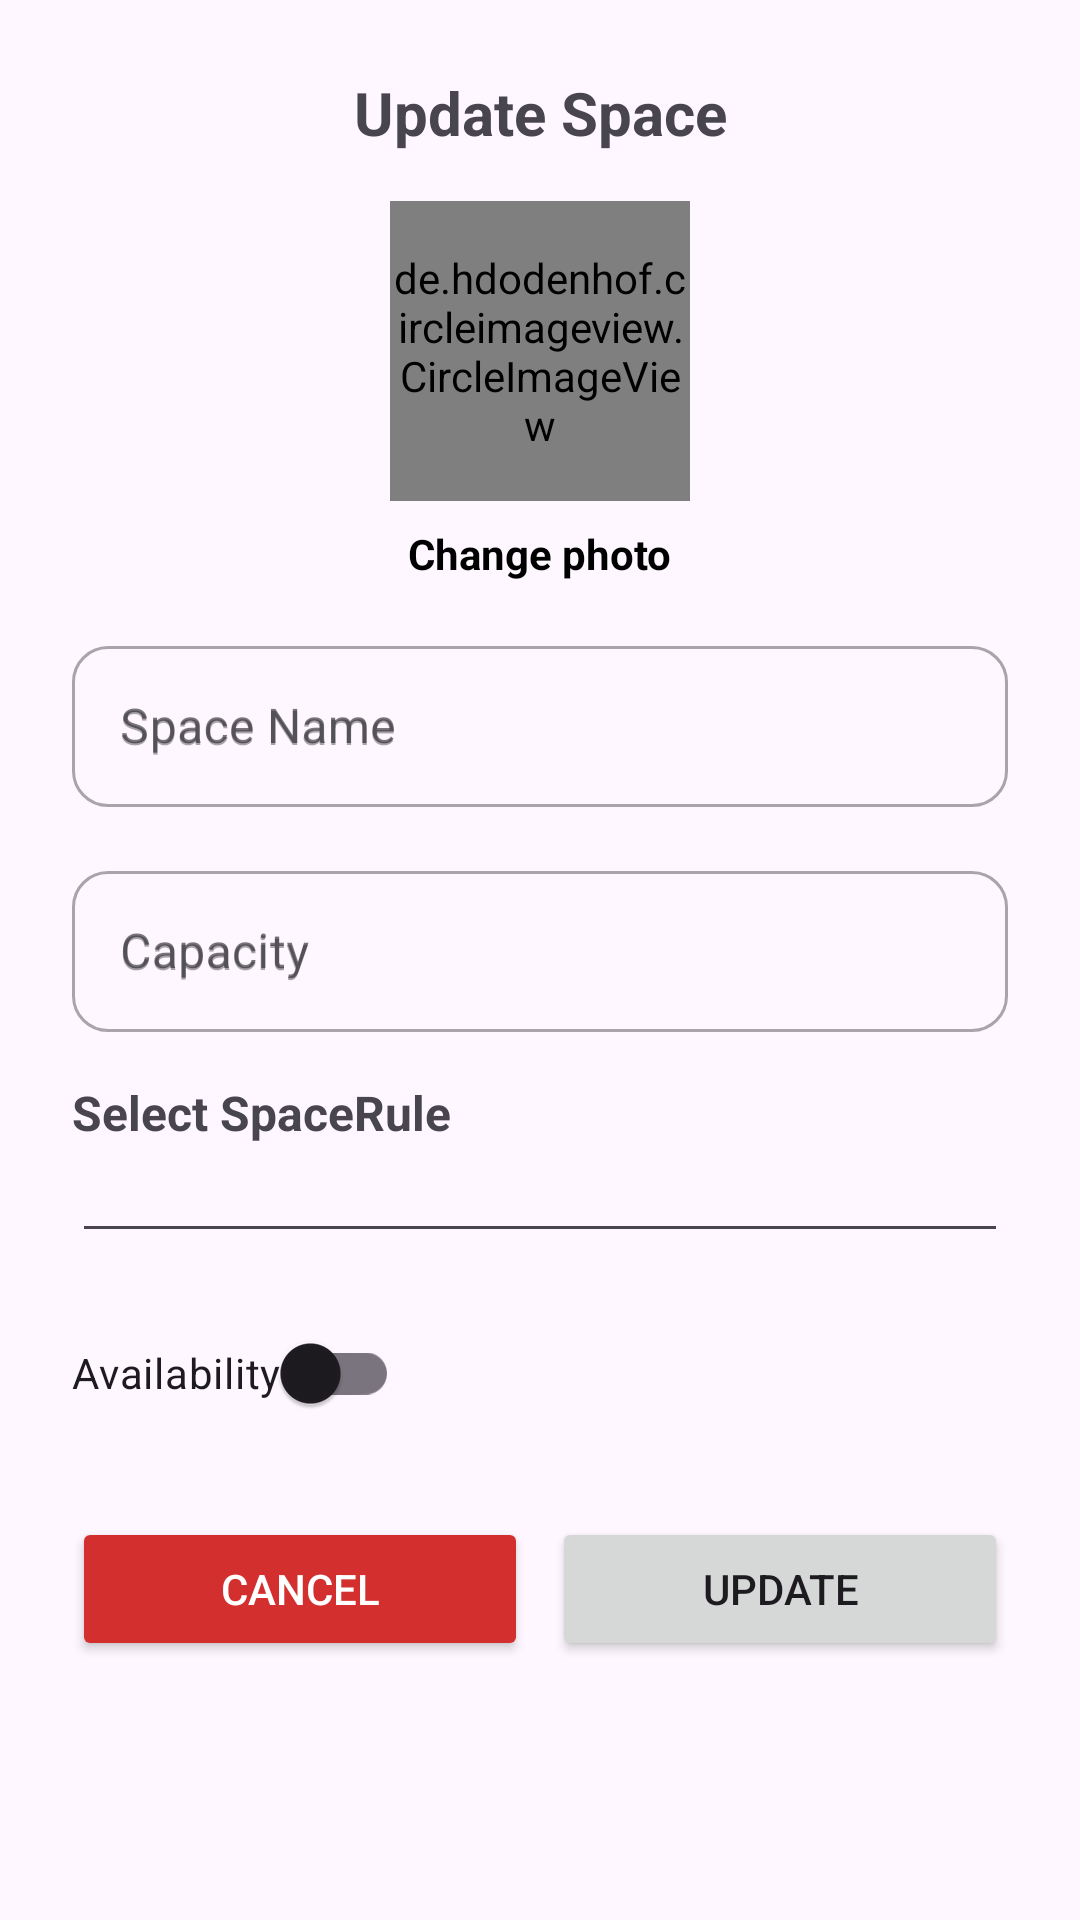

Android layout source for this screen:
<!-- AndroidManifest.xml: application theme Theme.ResiApp -->
<!-- res/layout/activity_update_space.xml -->
<?xml version="1.0" encoding="utf-8"?>
<androidx.constraintlayout.widget.ConstraintLayout
    xmlns:android="http://schemas.android.com/apk/res/android"
    xmlns:app="http://schemas.android.com/apk/res-auto"
    xmlns:tools="http://schemas.android.com/tools"
    android:layout_width="match_parent"
    android:layout_height="wrap_content"
    android:padding="24dp">

    <TextView
        android:id="@+id/txtTitleUpdateSpace"
        android:layout_width="match_parent"
        android:layout_height="wrap_content"
        android:text="@string/update_space"
        android:textSize="20sp"
        android:textStyle="bold"
        android:gravity="center"
        app:layout_constraintTop_toTopOf="parent"
        app:layout_constraintStart_toStartOf="parent"
        app:layout_constraintEnd_toEndOf="parent"/>

    <de.hdodenhof.circleimageview.CircleImageView
        android:id="@+id/imgProfileUpdateSpace"
        android:layout_width="100dp"
        android:layout_height="100dp"
        android:src="@drawable/ic_spaces"
        app:civ_border_width="2dp"
        app:civ_border_color="@android:color/darker_gray"
        app:layout_constraintTop_toBottomOf="@id/txtTitleUpdateSpace"
        app:layout_constraintStart_toStartOf="parent"
        app:layout_constraintEnd_toEndOf="parent"
        android:layout_marginTop="16dp" />

    <TextView
        android:id="@+id/txtChangePhotoUpdateSpace"
        android:layout_width="wrap_content"
        android:layout_height="wrap_content"
        android:text="@string/change_photo"
        android:textColor="@color/black"
        android:textStyle="bold"
        app:layout_constraintTop_toBottomOf="@id/imgProfileUpdateSpace"
        app:layout_constraintStart_toStartOf="parent"
        app:layout_constraintEnd_toEndOf="parent"
        android:layout_marginTop="8dp"/>

    <com.google.android.material.textfield.TextInputLayout
        android:id="@+id/spaceNameLayout"
        android:layout_width="0dp"
        android:layout_height="wrap_content"
        android:hint="@string/space_name"
        style="@style/Widget.MaterialComponents.TextInputLayout.OutlinedBox"
        app:boxBackgroundMode="outline"
        app:boxCornerRadiusTopStart="12dp"
        app:boxCornerRadiusTopEnd="12dp"
        app:boxCornerRadiusBottomStart="12dp"
        app:boxCornerRadiusBottomEnd="12dp"
        app:layout_constraintTop_toBottomOf="@id/txtChangePhotoUpdateSpace"
        app:layout_constraintStart_toStartOf="parent"
        app:layout_constraintEnd_toEndOf="parent"
        android:layout_marginTop="16dp">

        <com.google.android.material.textfield.TextInputEditText
            android:id="@+id/editSpaceName"
            android:layout_width="match_parent"
            android:layout_height="wrap_content"
            android:hint="@string/space_name"
            android:inputType="text"
            android:textColor="@android:color/black"
            android:textSize="16sp"
            android:padding="16dp" />
    </com.google.android.material.textfield.TextInputLayout>

    <com.google.android.material.textfield.TextInputLayout
        android:id="@+id/capacityLayout"
        android:layout_width="0dp"
        android:layout_height="wrap_content"
        android:hint="@string/capacity"
        style="@style/Widget.MaterialComponents.TextInputLayout.OutlinedBox"
        app:boxBackgroundMode="outline"
        app:boxCornerRadiusTopStart="12dp"
        app:boxCornerRadiusTopEnd="12dp"
        app:boxCornerRadiusBottomStart="12dp"
        app:boxCornerRadiusBottomEnd="12dp"
        app:layout_constraintTop_toBottomOf="@id/spaceNameLayout"
        app:layout_constraintStart_toStartOf="parent"
        app:layout_constraintEnd_toEndOf="parent"
        android:layout_marginTop="16dp">

        <com.google.android.material.textfield.TextInputEditText
            android:id="@+id/editCapacity"
            android:layout_width="match_parent"
            android:layout_height="wrap_content"
            android:hint="@string/capacity"
            android:inputType="number"
            android:textColor="@android:color/black"
            android:textSize="16sp"
            android:padding="16dp" />
    </com.google.android.material.textfield.TextInputLayout>

    <TextView
        android:id="@+id/tvSelectSpace"
        android:layout_width="wrap_content"
        android:layout_height="wrap_content"
        android:text="@string/select_spacerule"
        android:textSize="16sp"
        android:textStyle="bold"
        app:layout_constraintTop_toBottomOf="@id/capacityLayout"
        app:layout_constraintStart_toStartOf="parent"
        android:layout_marginTop="16dp"/>

    <Spinner
        android:id="@+id/spinnerSpaceRules"
        android:layout_width="0dp"
        android:layout_height="wrap_content"
        android:spinnerMode="dropdown"
        android:background="?android:attr/editTextBackground"
        app:layout_constraintTop_toBottomOf="@id/tvSelectSpace"
        app:layout_constraintStart_toStartOf="parent"
        app:layout_constraintEnd_toEndOf="parent"
        android:layout_marginTop="8dp"/>

    <androidx.appcompat.widget.SwitchCompat
        android:id="@+id/swAvailability"
        android:layout_width="wrap_content"
        android:layout_height="wrap_content"
        android:text="@string/availability"
        app:layout_constraintTop_toBottomOf="@id/spinnerSpaceRules"
        app:layout_constraintStart_toStartOf="parent"
        android:layout_marginTop="16dp"/>

    <LinearLayout
        android:id="@+id/layoutButtons"
        android:layout_width="0dp"
        android:layout_height="wrap_content"
        android:orientation="horizontal"
        android:gravity="center"
        app:layout_constraintTop_toBottomOf="@id/swAvailability"
        app:layout_constraintStart_toStartOf="parent"
        app:layout_constraintEnd_toEndOf="parent"
        android:layout_marginTop="24dp">

        <Button
            android:id="@+id/btnCancel"
            android:layout_width="0dp"
            android:layout_weight="1"
            android:layout_height="wrap_content"
            android:text="@string/cancel"
            android:textColor="#FFFFFF"
            android:backgroundTint="#D32F2F"
            android:layout_marginEnd="8dp" />

        <Button
            android:id="@+id/btnUpdate"
            android:layout_width="0dp"
            android:layout_weight="1"
            android:layout_height="wrap_content"
            android:text="@string/update" />
    </LinearLayout>
</androidx.constraintlayout.widget.ConstraintLayout>
<!-- resources referenced by this layout -->
<resources>
  <color name="black">#FF000000</color>
  <string name="availability">Availability</string>
  <string name="cancel">Cancel</string>
  <string name="capacity">Capacity</string>
  <string name="change_photo">Change photo</string>
  <string name="select_spacerule">Select SpaceRule</string>
  <string name="space_name">Space Name</string>
  <string name="update">Update</string>
  <string name="update_space">Update Space</string>
  <style name="Theme.ResiApp" parent="Base.Theme.ResiApp" />
  <style name="Base.Theme.ResiApp" parent="Theme.Material3.DayNight.NoActionBar">
          
          
      </style>
</resources>
